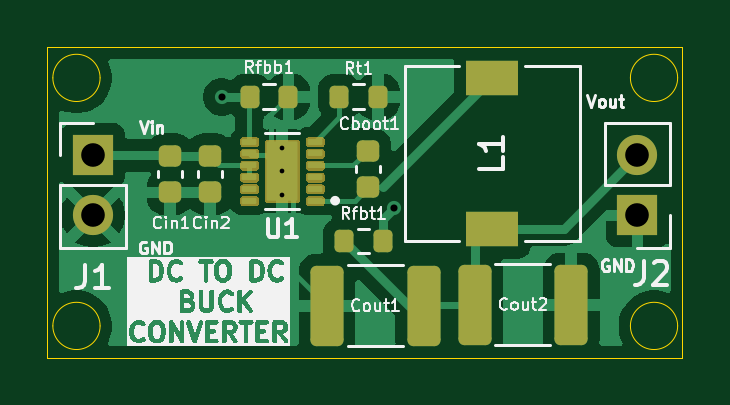
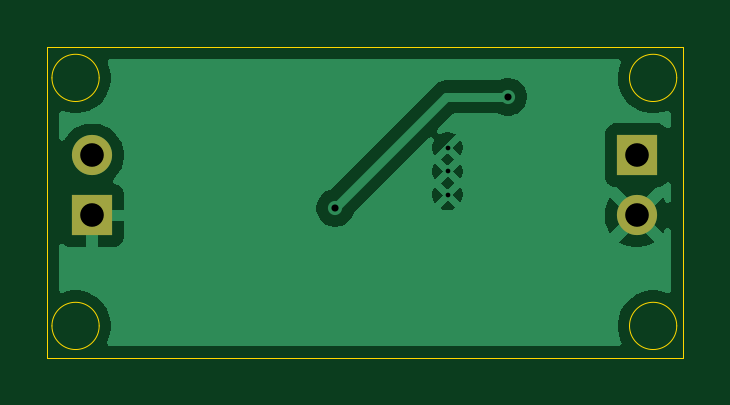
Circuit board: 11 layer files. Board 26.9 x 13.2 mm.
- bottom_copper: DC_BUCK_CONVERTER-B_Cu.gbr (18847 bytes)
- bottom_mask: DC_BUCK_CONVERTER-B_Mask.gbr (695 bytes)
- paste: DC_BUCK_CONVERTER-B_Paste.gbr (475 bytes)
- bottom_silk: DC_BUCK_CONVERTER-B_Silkscreen.gbr (476 bytes)
- outline: DC_BUCK_CONVERTER-Edge_Cuts.gbr (1282 bytes)
- top_copper: DC_BUCK_CONVERTER-F_Cu.gbr (38850 bytes)
- top_mask: DC_BUCK_CONVERTER-F_Mask.gbr (87198 bytes)
- paste: DC_BUCK_CONVERTER-F_Paste.gbr (15723 bytes)
- top_silk: DC_BUCK_CONVERTER-F_Silkscreen.gbr (71549 bytes)
- drill: DC_BUCK_CONVERTER-NPTH.drl (281 bytes)
- drill: DC_BUCK_CONVERTER-PTH.drl (601 bytes)

=== bottom_copper: DC_BUCK_CONVERTER-B_Cu.gbr (18847 bytes, source omitted) ===
=== bottom_mask: DC_BUCK_CONVERTER-B_Mask.gbr ===
%TF.GenerationSoftware,KiCad,Pcbnew,9.0.2*%
%TF.CreationDate,2025-09-11T23:54:02+05:30*%
%TF.ProjectId,DC_BUCK_CONVERTER,44435f42-5543-44b5-9f43-4f4e56455254,rev?*%
%TF.SameCoordinates,Original*%
%TF.FileFunction,Soldermask,Bot*%
%TF.FilePolarity,Negative*%
%FSLAX46Y46*%
G04 Gerber Fmt 4.6, Leading zero omitted, Abs format (unit mm)*
G04 Created by KiCad (PCBNEW 9.0.2) date 2025-09-11 23:54:02*
%MOMM*%
%LPD*%
G01*
G04 APERTURE LIST*
%ADD10R,1.700000X1.700000*%
%ADD11C,1.700000*%
G04 APERTURE END LIST*
D10*
%TO.C,J1*%
X149200000Y-81375000D03*
D11*
X149200000Y-83915000D03*
%TD*%
D10*
%TO.C,J2*%
X172250000Y-83925000D03*
D11*
X172250000Y-81385000D03*
%TD*%
M02*

=== paste: DC_BUCK_CONVERTER-B_Paste.gbr ===
%TF.GenerationSoftware,KiCad,Pcbnew,9.0.2*%
%TF.CreationDate,2025-09-11T23:54:02+05:30*%
%TF.ProjectId,DC_BUCK_CONVERTER,44435f42-5543-44b5-9f43-4f4e56455254,rev?*%
%TF.SameCoordinates,Original*%
%TF.FileFunction,Paste,Bot*%
%TF.FilePolarity,Positive*%
%FSLAX46Y46*%
G04 Gerber Fmt 4.6, Leading zero omitted, Abs format (unit mm)*
G04 Created by KiCad (PCBNEW 9.0.2) date 2025-09-11 23:54:02*
%MOMM*%
%LPD*%
G01*
G04 APERTURE LIST*
G04 APERTURE END LIST*
M02*

=== bottom_silk: DC_BUCK_CONVERTER-B_Silkscreen.gbr ===
%TF.GenerationSoftware,KiCad,Pcbnew,9.0.2*%
%TF.CreationDate,2025-09-11T23:54:02+05:30*%
%TF.ProjectId,DC_BUCK_CONVERTER,44435f42-5543-44b5-9f43-4f4e56455254,rev?*%
%TF.SameCoordinates,Original*%
%TF.FileFunction,Legend,Bot*%
%TF.FilePolarity,Positive*%
%FSLAX46Y46*%
G04 Gerber Fmt 4.6, Leading zero omitted, Abs format (unit mm)*
G04 Created by KiCad (PCBNEW 9.0.2) date 2025-09-11 23:54:02*
%MOMM*%
%LPD*%
G01*
G04 APERTURE LIST*
G04 APERTURE END LIST*
M02*

=== outline: DC_BUCK_CONVERTER-Edge_Cuts.gbr ===
%TF.GenerationSoftware,KiCad,Pcbnew,9.0.2*%
%TF.CreationDate,2025-09-11T23:54:02+05:30*%
%TF.ProjectId,DC_BUCK_CONVERTER,44435f42-5543-44b5-9f43-4f4e56455254,rev?*%
%TF.SameCoordinates,Original*%
%TF.FileFunction,Profile,NP*%
%FSLAX46Y46*%
G04 Gerber Fmt 4.6, Leading zero omitted, Abs format (unit mm)*
G04 Created by KiCad (PCBNEW 9.0.2) date 2025-09-11 23:54:02*
%MOMM*%
%LPD*%
G01*
G04 APERTURE LIST*
%TA.AperFunction,Profile*%
%ADD10C,0.050000*%
%TD*%
G04 APERTURE END LIST*
D10*
X147250000Y-76800000D02*
X174150000Y-76800000D01*
X174150000Y-89950000D01*
X147250000Y-89950000D01*
X147250000Y-76800000D01*
X173950000Y-78100000D02*
G75*
G02*
X171950000Y-78100000I-1000000J0D01*
G01*
X171950000Y-78100000D02*
G75*
G02*
X173950000Y-78100000I1000000J0D01*
G01*
X173950000Y-88600000D02*
G75*
G02*
X171950000Y-88600000I-1000000J0D01*
G01*
X171950000Y-88600000D02*
G75*
G02*
X173950000Y-88600000I1000000J0D01*
G01*
X149500000Y-88600000D02*
G75*
G02*
X147500000Y-88600000I-1000000J0D01*
G01*
X147500000Y-88600000D02*
G75*
G02*
X149500000Y-88600000I1000000J0D01*
G01*
X149500000Y-78100000D02*
G75*
G02*
X147500000Y-78100000I-1000000J0D01*
G01*
X147500000Y-78100000D02*
G75*
G02*
X149500000Y-78100000I1000000J0D01*
G01*
M02*

=== top_copper: DC_BUCK_CONVERTER-F_Cu.gbr (38850 bytes, source omitted) ===
=== top_mask: DC_BUCK_CONVERTER-F_Mask.gbr (87198 bytes, source omitted) ===
=== paste: DC_BUCK_CONVERTER-F_Paste.gbr (15723 bytes, source omitted) ===
=== top_silk: DC_BUCK_CONVERTER-F_Silkscreen.gbr (71549 bytes, source omitted) ===
=== drill: DC_BUCK_CONVERTER-NPTH.drl ===
M48
; DRILL file {KiCad 9.0.2} date 2025-09-11T23:54:06+0530
; FORMAT={-:-/ absolute / metric / decimal}
; #@! TF.CreationDate,2025-09-11T23:54:06+05:30
; #@! TF.GenerationSoftware,Kicad,Pcbnew,9.0.2
; #@! TF.FileFunction,NonPlated,1,2,NPTH
FMAT,2
METRIC
%
G90
G05
M30

=== drill: DC_BUCK_CONVERTER-PTH.drl ===
M48
; DRILL file {KiCad 9.0.2} date 2025-09-11T23:54:06+0530
; FORMAT={-:-/ absolute / metric / decimal}
; #@! TF.CreationDate,2025-09-11T23:54:06+05:30
; #@! TF.GenerationSoftware,Kicad,Pcbnew,9.0.2
; #@! TF.FileFunction,Plated,1,2,PTH
FMAT,2
METRIC
; #@! TA.AperFunction,Plated,PTH,ComponentDrill
T1C0.200
; #@! TA.AperFunction,Plated,PTH,ViaDrill
T2C0.300
; #@! TA.AperFunction,Plated,PTH,ComponentDrill
T3C1.000
%
G90
G05
T1
X157.2Y-81.05
X157.2Y-82.05
X157.2Y-83.05
T2
X154.65Y-78.9
X161.95Y-83.6
T3
X149.2Y-81.375
X149.2Y-83.915
X172.25Y-81.385
X172.25Y-83.925
M30

